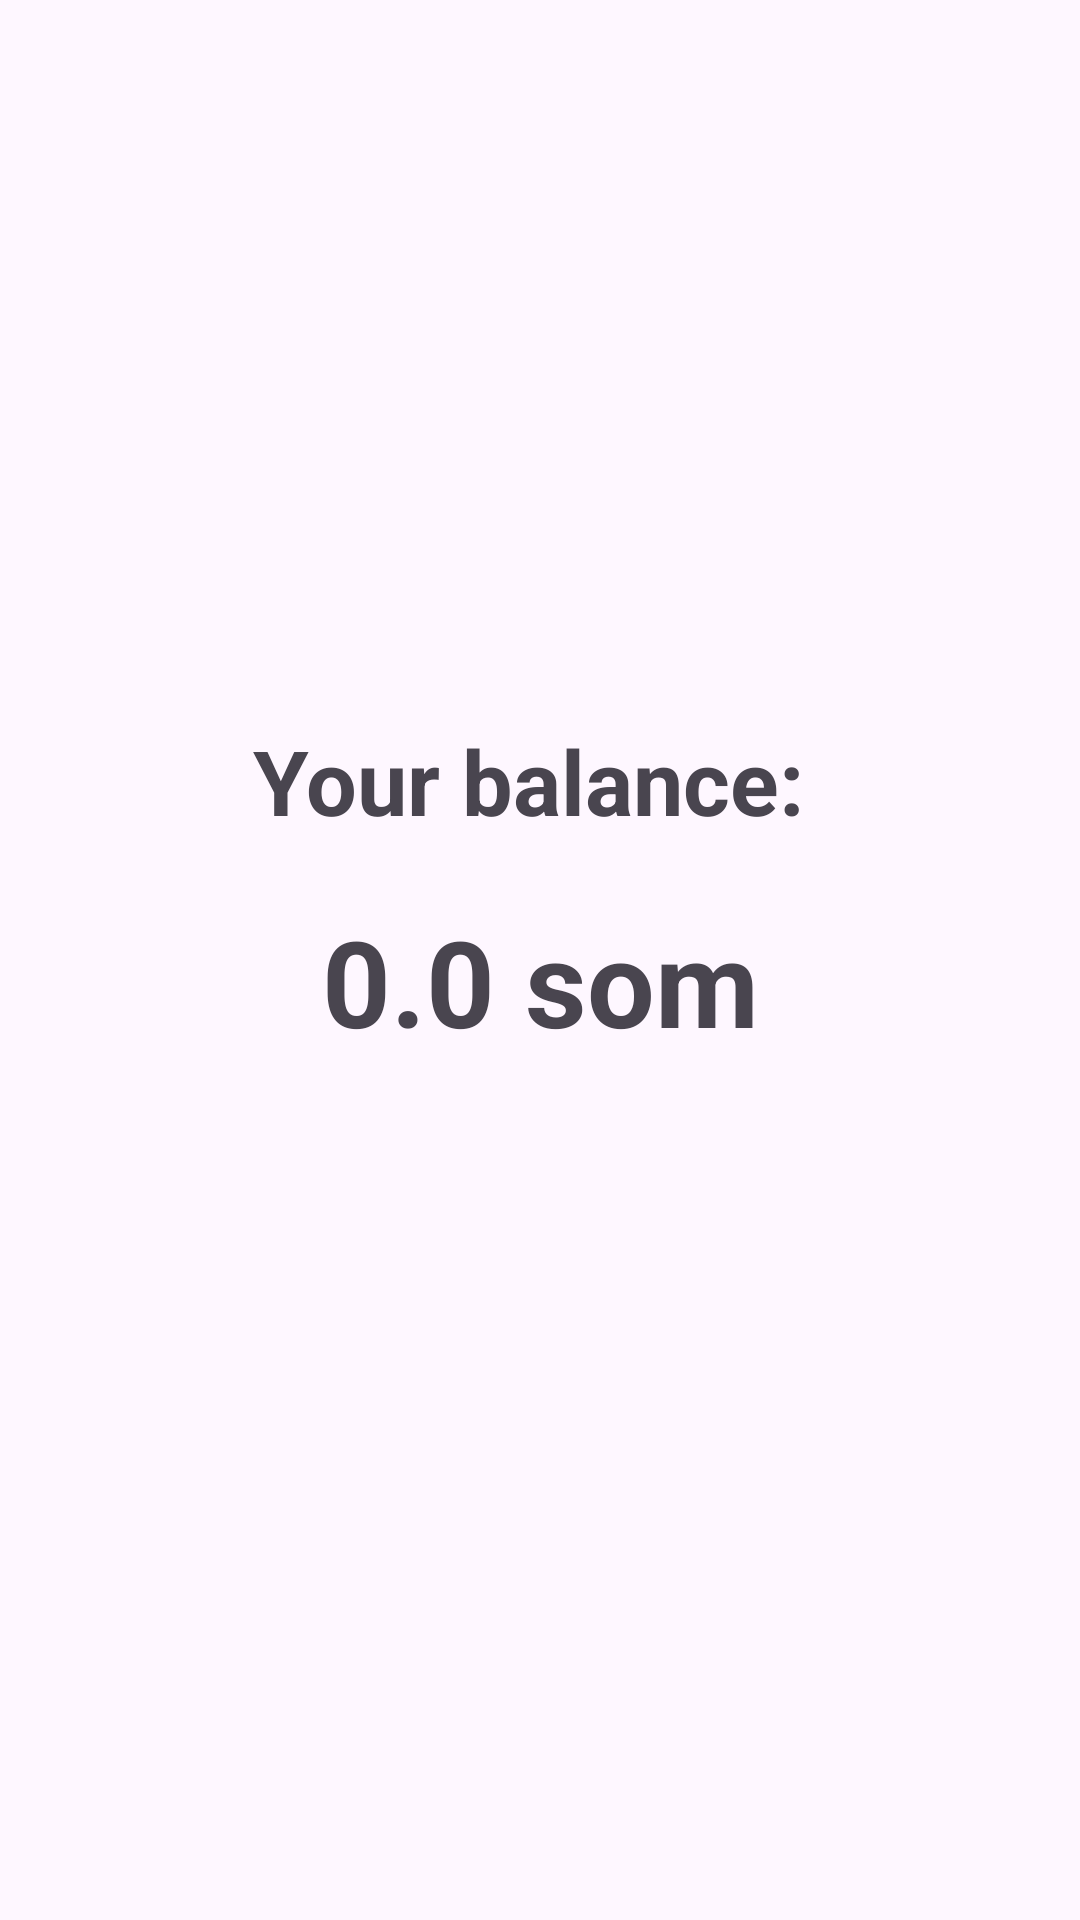

Produce the Android XML layout that renders to this screen, including the resource entries it uses.
<!-- AndroidManifest.xml: application theme Theme.MobileATM -->
<!-- res/layout/fragment_balance.xml -->
<?xml version="1.0" encoding="utf-8"?>
<androidx.constraintlayout.widget.ConstraintLayout xmlns:android="http://schemas.android.com/apk/res/android"
    xmlns:app="http://schemas.android.com/apk/res-auto"
    xmlns:tools="http://schemas.android.com/tools"
    android:layout_width="match_parent"
    android:layout_height="match_parent"
    tools:context=".fragments.BalanceFragment">

    <TextView
        android:id="@+id/tv_your_balance"
        android:layout_width="wrap_content"
        android:layout_height="wrap_content"
        android:layout_marginTop="240dp"
        android:text="Your balance: "
        android:textSize="30sp"
        android:textStyle="bold"
        app:layout_constraintEnd_toEndOf="parent"
        app:layout_constraintStart_toStartOf="parent"
        app:layout_constraintTop_toTopOf="parent" />

    <TextView
        android:id="@+id/tv_balance"
        android:layout_width="wrap_content"
        android:layout_height="wrap_content"
        android:layout_marginTop="20dp"
        android:text="0.0 som"
        android:textColor="@color/blue"
        android:textSize="40sp"
        android:textStyle="bold"
        app:layout_constraintEnd_toEndOf="parent"
        app:layout_constraintStart_toStartOf="parent"
        app:layout_constraintTop_toBottomOf="@id/tv_your_balance" />

</androidx.constraintlayout.widget.ConstraintLayout>
<!-- resources referenced by this layout -->
<resources>
  <style name="Theme.MobileATM" parent="Base.Theme.MobileATM" />
  <style name="Base.Theme.MobileATM" parent="Theme.Material3.DayNight.NoActionBar">
          
          
      </style>
</resources>
